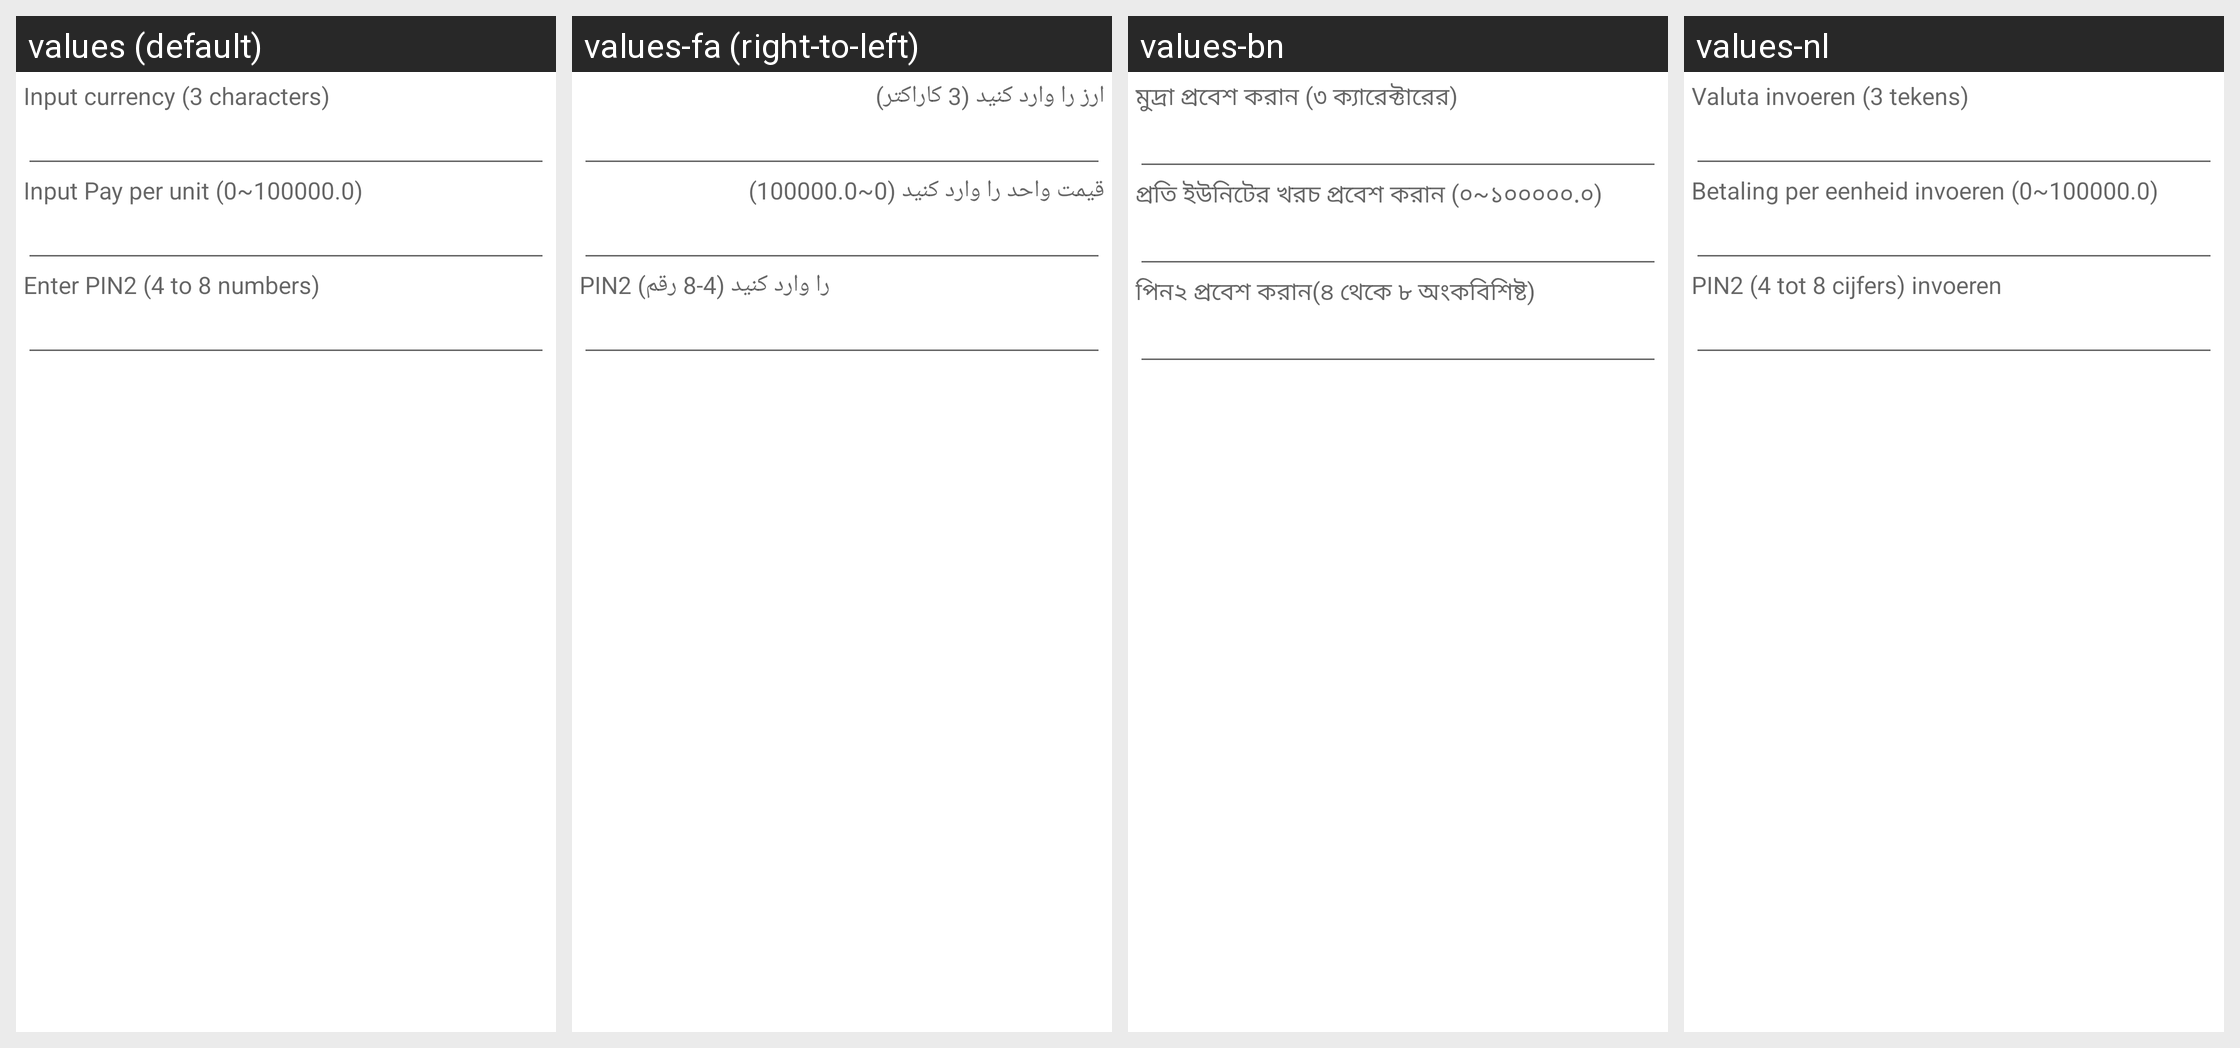

This grid shows one Android layout under several languages. Give, for every string resource on the screen, its name, the default text and each shown locale's text.
Android screen res/layout/pref_set_ppu_currency.xml rendered under 4 locales, left to right: values (default), values-fa (right-to-left), values-bn, values-nl. Device: Nexus 5 (rendered at 1080×1920; each locale shown at half size, 540×960, under a caption strip naming it); theme Theme.MaterialComponents.DayNight.NoActionBar.
Other locales in the repository, not shown: values-ar, values-bg, values-ca, values-cs, values-da, values-de, values-el, values-en-rGB, values-es, values-es-rUS, values-fi, values-fr, values-hi, values-hr, values-hu, values-in, values-it, values-iw, values-ja, values-ko, values-lt, values-lv, values-ms, values-nb, values-pl, values-pt, values-pt-rPT, values-rm, values-ro, values-ru, values-sk, values-sl, values-sr, values-sv, values-th, values-tl, values-tr, values-uk, values-ur, values-vi, values-zh-rCN, values-zh-rTW.
Strings drawn on this screen, with the default value and each locale's value (text and hints the layout hard-codes, and strings that could not be matched under every locale, appear in the picture but are not listed):

show_currency_menu
  values: Input currency (3 characters)
  values-fa: ارز را وارد کنيد (3 کاراکتر)
  values-bn: মুদ্রা প্রবেশ করান (৩ ক্যারেক্টারের)
  values-nl: Valuta invoeren (3 tekens)

show_ppu_menu
  values: Input Pay per unit (0~100000.0)
  values-fa: قيمت واحد را وارد کنيد (0~100000.0)
  values-bn: প্রতি ইউনিটের খরচ প্রবেশ করান (০~১০০০০০.০)
  values-nl: Betaling per eenheid invoeren (0~100000.0)

enter_your_pin
  values: Enter PIN2 (4 to 8 numbers)
  values-fa: PIN2 را وارد کنيد (4-8 رقم)
  values-bn: পিন২ প্রবেশ করান(৪ থেকে ৮ অংকবিশিষ্ট)
  values-nl: PIN2 (4 tot 8 cijfers) invoeren
